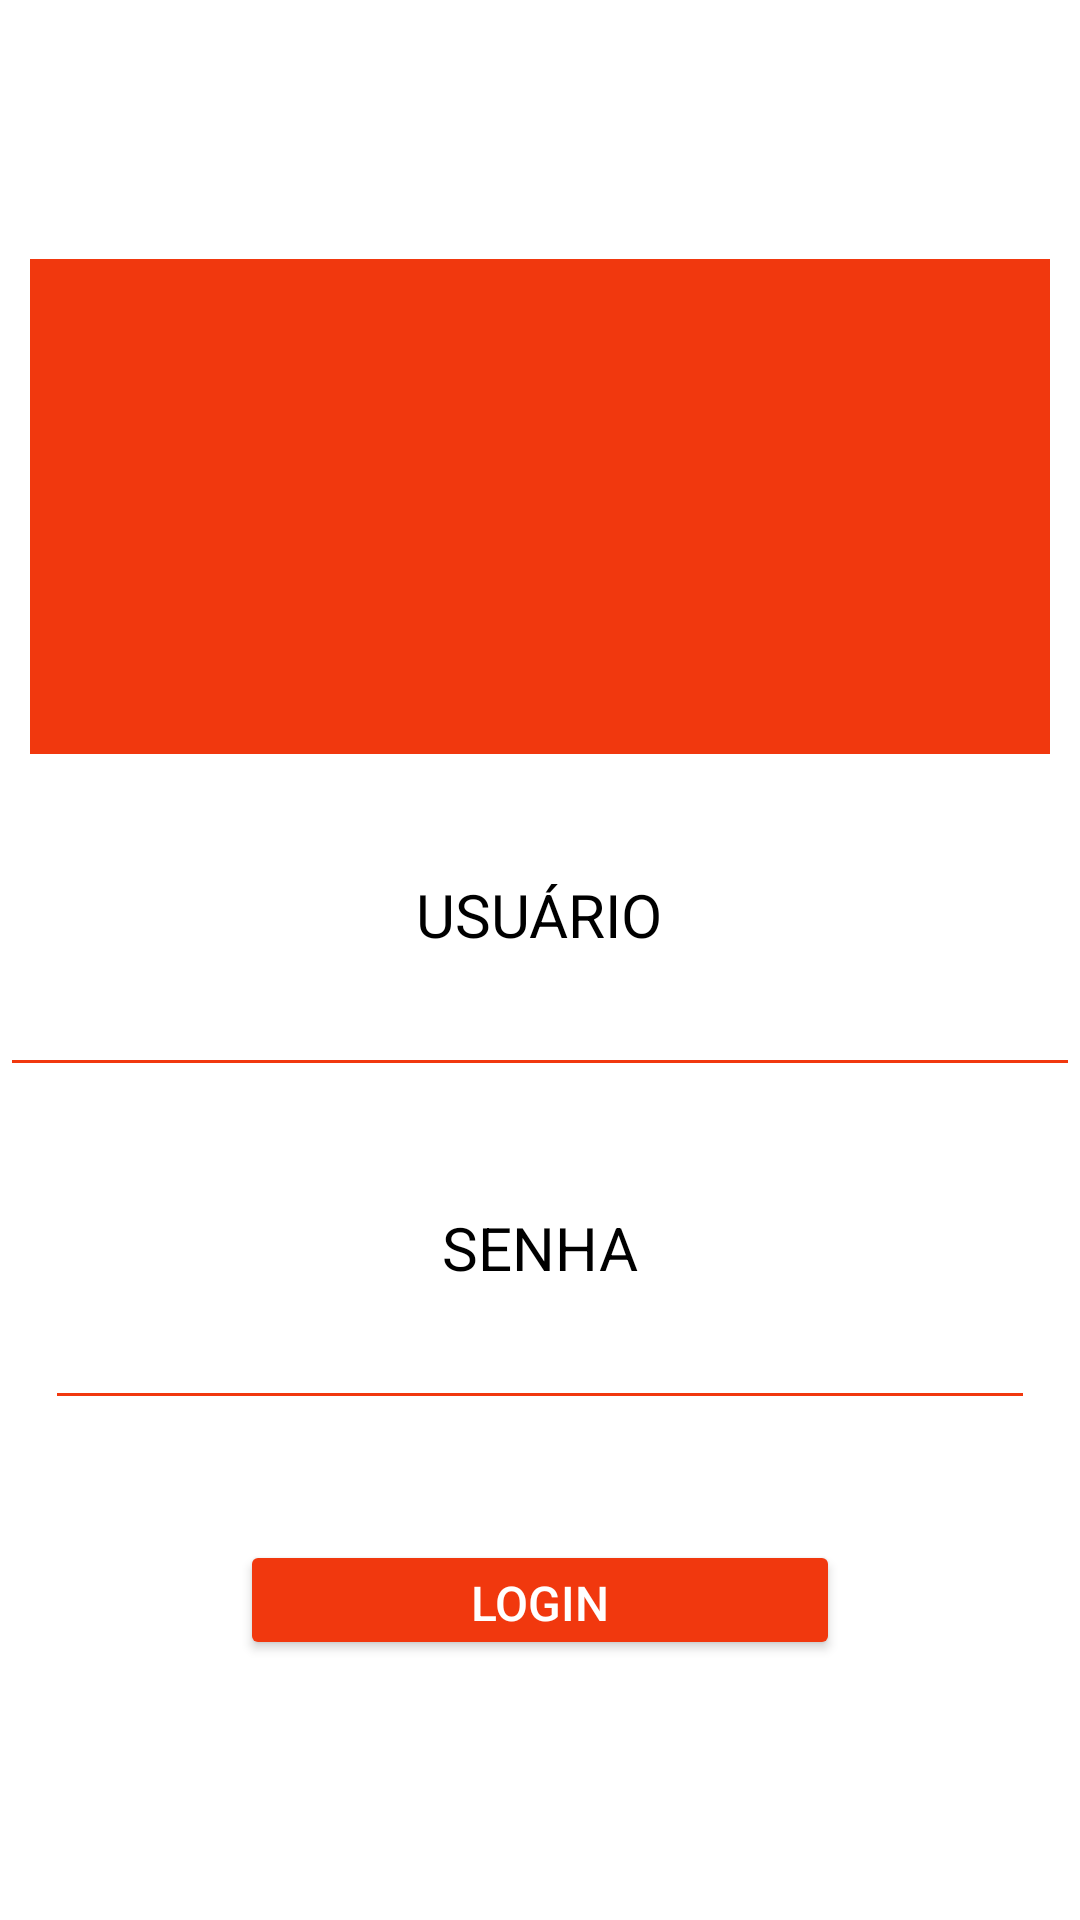

Produce the Android XML layout that renders to this screen, including the resource entries it uses.
<!-- AndroidManifest.xml: application theme Theme.PFeito -->
<!-- res/layout/activity_main.xml -->
<?xml version="1.0" encoding="utf-8"?>
<LinearLayout xmlns:android="http://schemas.android.com/apk/res/android"
    xmlns:app="http://schemas.android.com/apk/res-auto"
    xmlns:tools="http://schemas.android.com/tools"
    android:layout_width="match_parent"
    android:layout_height="match_parent"
    android:background="@color/white"
    android:gravity="center"
    android:orientation="vertical"
    tools:context=".MainActivity">

    <ImageView
        android:id="@+id/imgLogo"
        android:layout_width="340dp"
        android:layout_height="165dp"
        app:srcCompat="@color/orange_700"
        tools:ignore="ContentDescription"
        tools:srcCompat="@drawable/logo" />

    <Space
        android:layout_width="match_parent"
        android:layout_height="40dp" />

    <TextView
        android:id="@+id/txtUser"
        android:layout_width="wrap_content"
        android:layout_height="wrap_content"
        android:text="USUÁRIO"
        android:textColor="@color/black"
        android:textSize="20sp"
        tools:ignore="HardcodedText" />

    <EditText
        android:id="@+id/edtUser"
        android:layout_width="360dp"
        android:layout_height="wrap_content"
        android:backgroundTint="@color/orange_700"
        android:ems="10"
        android:inputType="textPersonName"
        android:textColor="@color/black"
        android:textSize="20sp"
        tools:ignore="Autofill,LabelFor,SpeakableTextPresentCheck,TouchTargetSizeCheck" />

    <Space
        android:layout_width="match_parent"
        android:layout_height="40dp" />

    <TextView
        android:id="@+id/txtPass"
        android:layout_width="wrap_content"
        android:layout_height="wrap_content"
        android:text="SENHA"
        android:textColor="@color/black"
        android:textSize="20sp"
        tools:ignore="HardcodedText" />

    <EditText
        android:id="@+id/edtPass"
        android:layout_width="330dp"
        android:layout_height="wrap_content"
        android:backgroundTint="@color/orange_700"
        android:ems="10"
        android:inputType="textPersonName"
        android:textColor="@color/black"
        android:textSize="20sp"
        tools:ignore="Autofill,LabelFor,SpeakableTextPresentCheck,TouchTargetSizeCheck" />

    <Space
        android:layout_width="match_parent"
        android:layout_height="40dp" />

    <Button
        android:id="@+id/btnLogin"
        android:layout_width="200dp"
        android:layout_height="40dp"
        android:backgroundTint="@color/orange_700"
        android:text="LOGIN"
        android:textColor="#FFFFFF"
        android:textSize="16sp"
        app:cornerRadius="15dp"
        tools:ignore="HardcodedText,TextContrastCheck,TouchTargetSizeCheck,TouchTargetSizeCheck" />

</LinearLayout>
<!-- resources referenced by this layout -->
<resources>
  <color name="black">#FF000000</color>
  <color name="orange_700">#f1380e</color>
  <color name="white">#FFFFFFFF</color>
  <!-- drawable logo: png bitmap (drawable, 35217 bytes) -->
  <style name="Theme.PFeito" parent="Base.Theme.PFeito" />
  <style name="Base.Theme.PFeito" parent="Theme.Material3.DayNight.NoActionBar">
          
          
      </style>
</resources>
